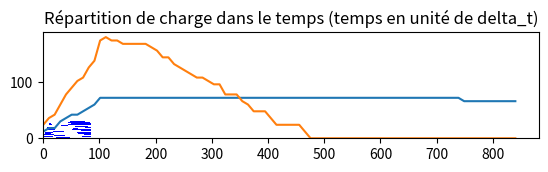

Source code (Python):
import numpy as np
import matplotlib.pyplot as plt
from matplotlib.colors import ListedColormap
import random

intervalle_temps = 840 #Un intervalle global de charge en minutes (par exemple 360min pour une nuit de 8h)
delta_t = 10 #Un découpage temporel en minutes
n_intervalles = int(intervalle_temps/delta_t)
n_ev = 30 #Le nombre de véhicule électriques à simuler
p_ev = 6 #kW, l'appel de puissance de chaques véhicules

voit = []
table_naive = np.zeros((n_ev,n_intervalles))
T = np.linspace(0, intervalle_temps, n_intervalles)

class Voiture:
    def __init__(self, load_time, load_start, P):
        self.load_time = load_time
        self.P = P
        self.load_need = int(self.load_time/delta_t) #Hypothèse que le besoin en charge est inférieur au temps total.
        self.load_start = int(load_start/delta_t)


def load_table(voitures):

    L = np.zeros((n_ev,n_intervalles))
    c1 = voitures[0].load_start
    c2 = voitures[0].load_need
    v=0

    while v+1<len(voitures):

        for t in range(c1, c2):
            L[v][t] = 1
            voitures[v].load_need = voitures[v].load_need - 1
            c1+=1
        
        if c1 == n_intervalles:
            v+=1
        else:
            while c1 < n_intervalles:
                while v+1<len(voitures):
                    while voitures[v+1].load_need>0:

                        L[v+1][c1]=1
                        voitures[v+1].load_need = voitures[v+1].load_need - 1
                        c1+=1

                        if c1 == n_intervalles:
                            break

                    if c1 == n_intervalles and voitures[v+1].load_need == 0:
                        v+=1
                        break            
                    elif c1 == n_intervalles and voitures[v+1].load_need > 0:
                        break
                    else:
                        v+=1
                if v+1 == len(voitures):
                    break 
                    
        c1 = voitures[v].load_start
        c2 = voitures[v].load_need
        
    return L

for i in range(n_ev):
    voit.append(Voiture(random.randint(120,480), random.randint(0,120), 6))

voit.sort(key = lambda x: x.load_start)

for i in range(n_ev):
    for t in  range(voit[i].load_start, voit[i].load_need):
        table_naive[i][t]=1

table_charge_opti = load_table(voit)
print(table_charge_opti) #Need trier par l'attribut load_start

puissance_opti = np.sum(table_charge_opti,0) * p_ev
puissance_naive = np.sum(table_naive,0) * p_ev


## Diagramme du planning de charge
# Define colormap

cmapmine = ListedColormap(['w', 'b'], N=2)

# Plot matrix

fig, ax1 = plt.subplots(1)
ax1.imshow(table_charge_opti, cmap=cmapmine, vmin=0, vmax=1)
ax1.set_title('Répartition de charge dans le temps (temps en unité de delta_t)')

plt.show()

## Appel de puissance en fonction du temps

plt.plot(T, puissance_opti)
plt.plot(T, puissance_naive)
plt.ylim(0, p_ev*n_ev*1.05)
plt.show()